2-way image classification set "16kImages" from GitHub (oscleong/molecular_imaging_repository); label vocabulary: inversion symmetry false, inversion symmetry true.

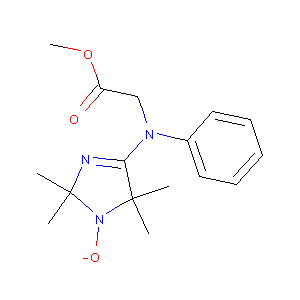
Label: inversion symmetry true

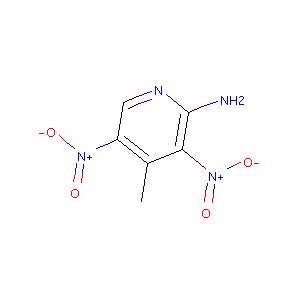
Label: inversion symmetry true

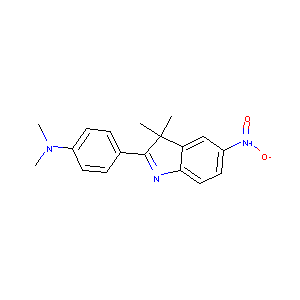
Label: inversion symmetry false

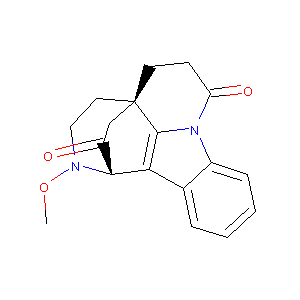
Label: inversion symmetry false

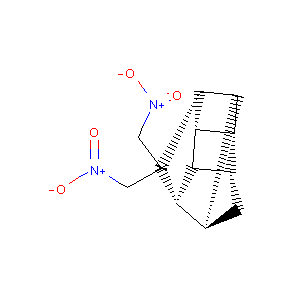
Label: inversion symmetry true
